Dataset: Dataset (GitHub, cel-esx/EGL314_TeamB). Classes: background, bird, moose, palm, spider, swan, wolf.

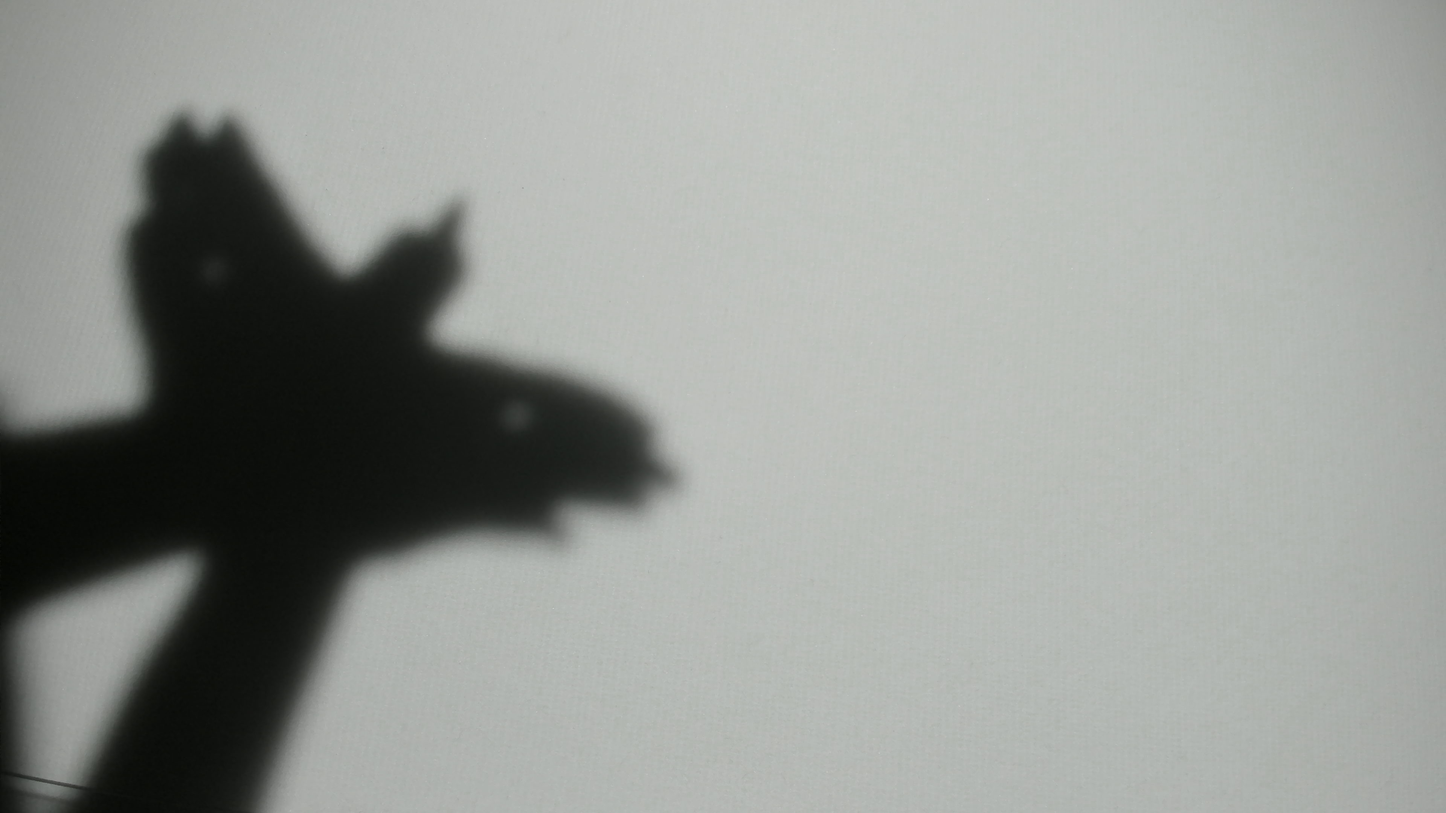
Label: bird

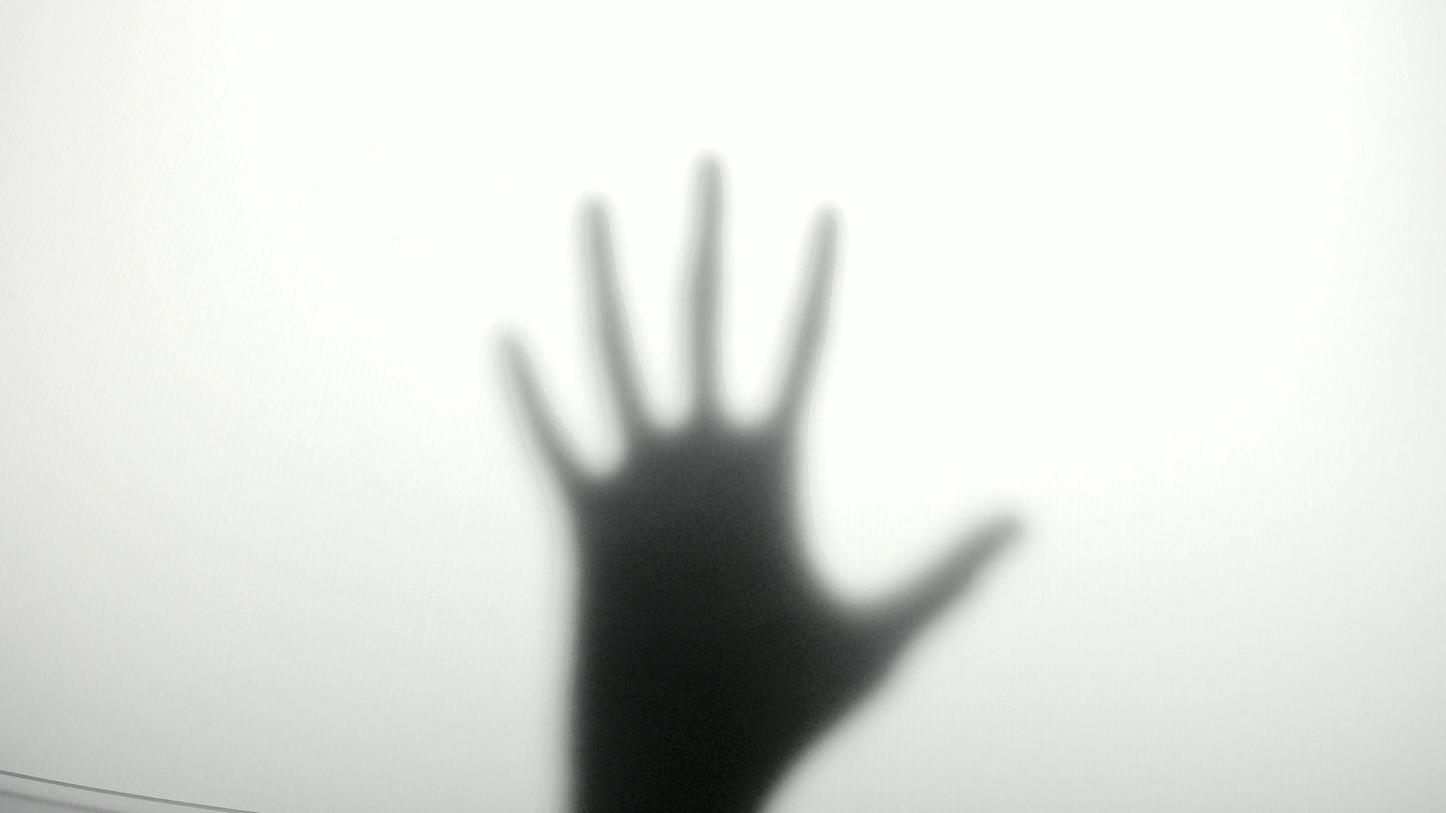
Label: palm

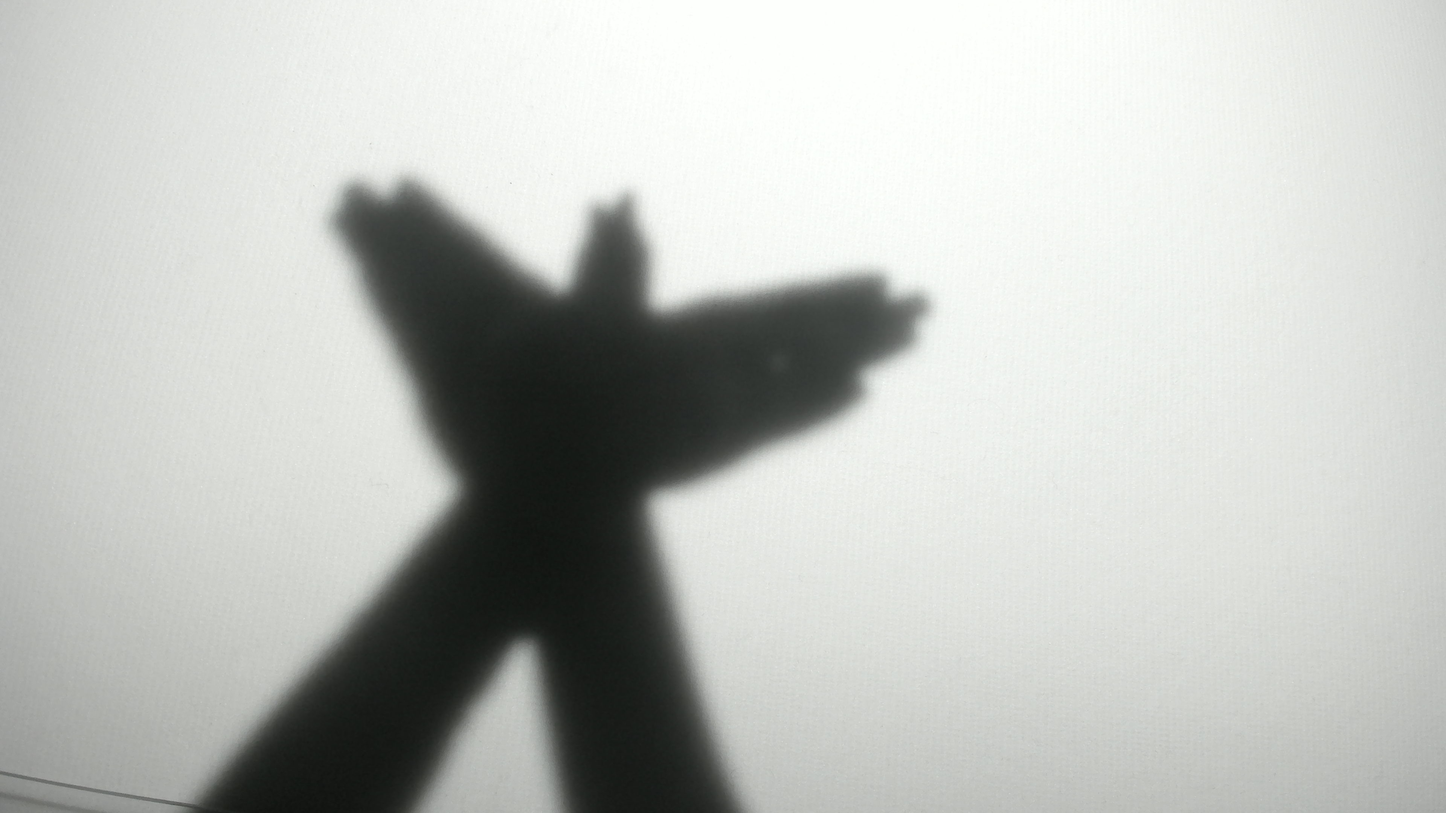
Label: bird

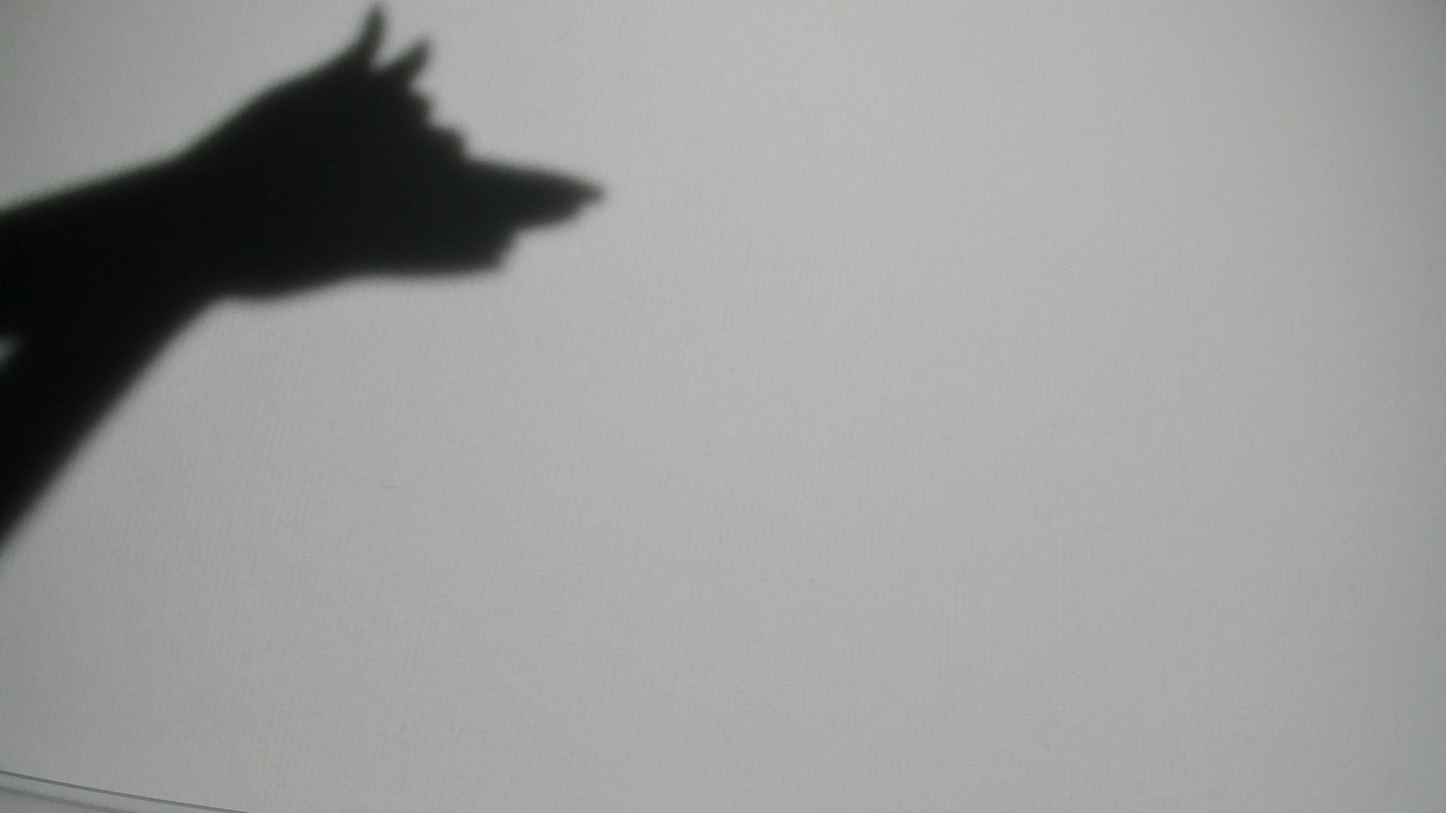
Label: wolf

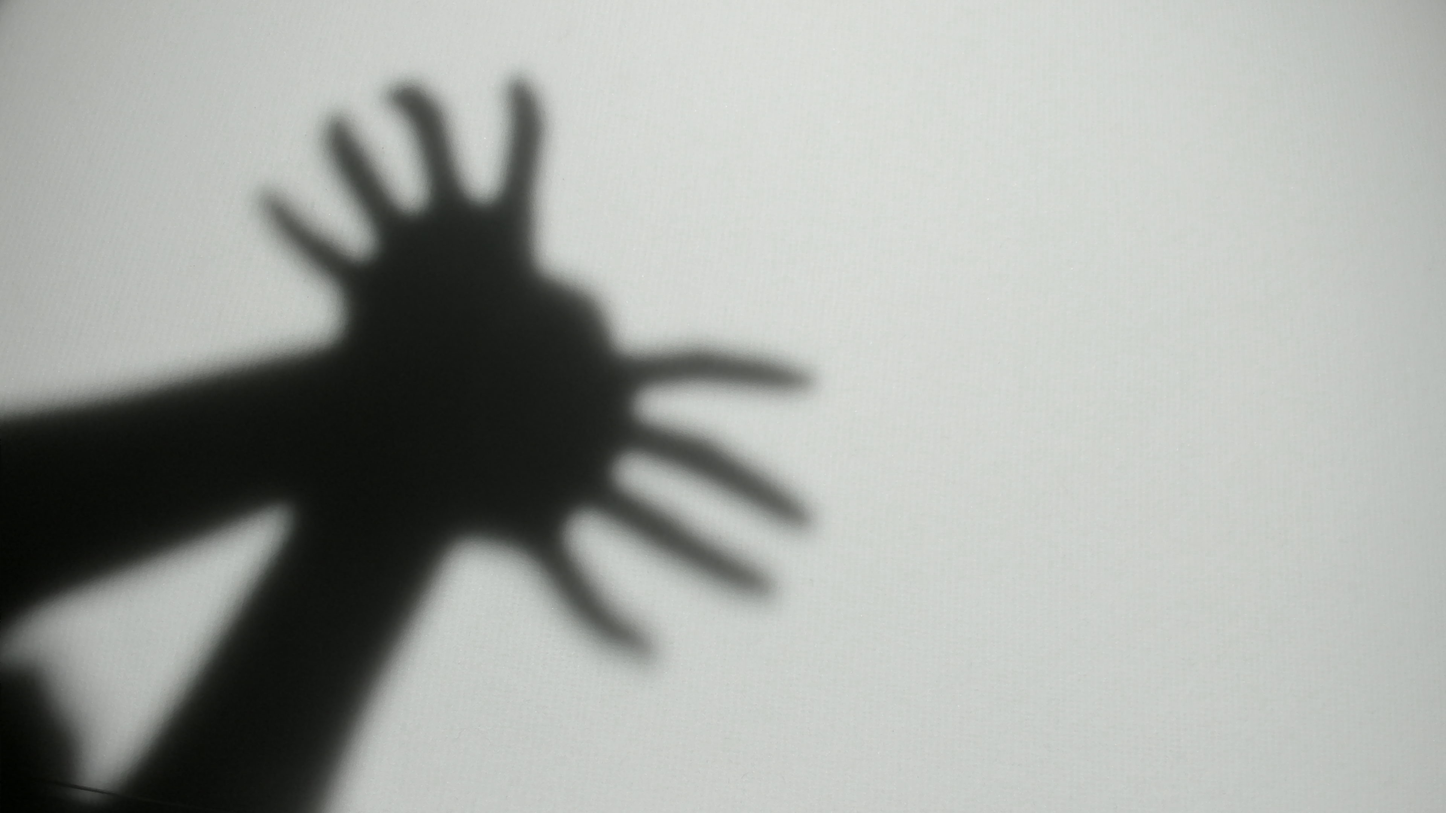
Label: spider

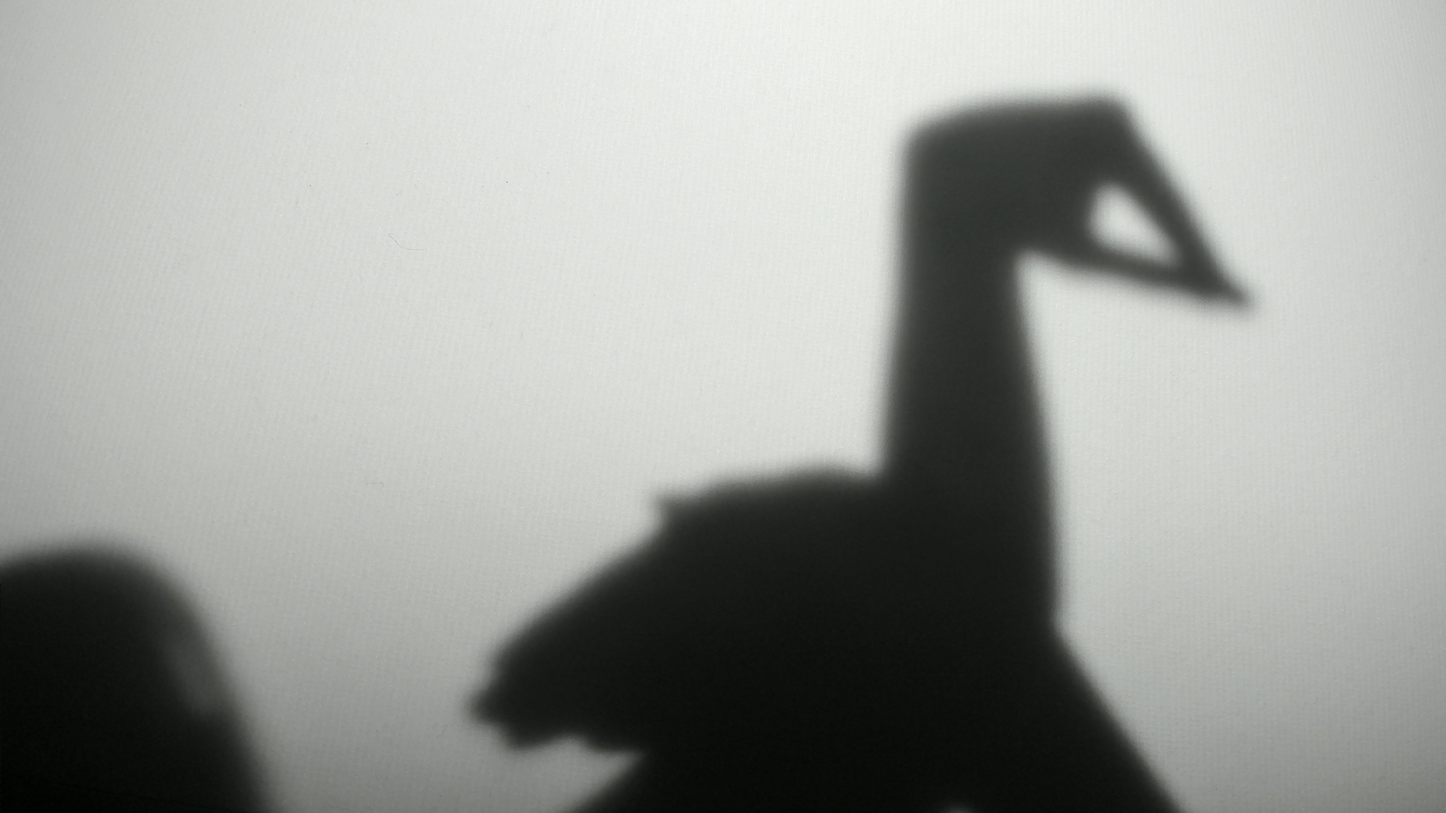
Label: swan
